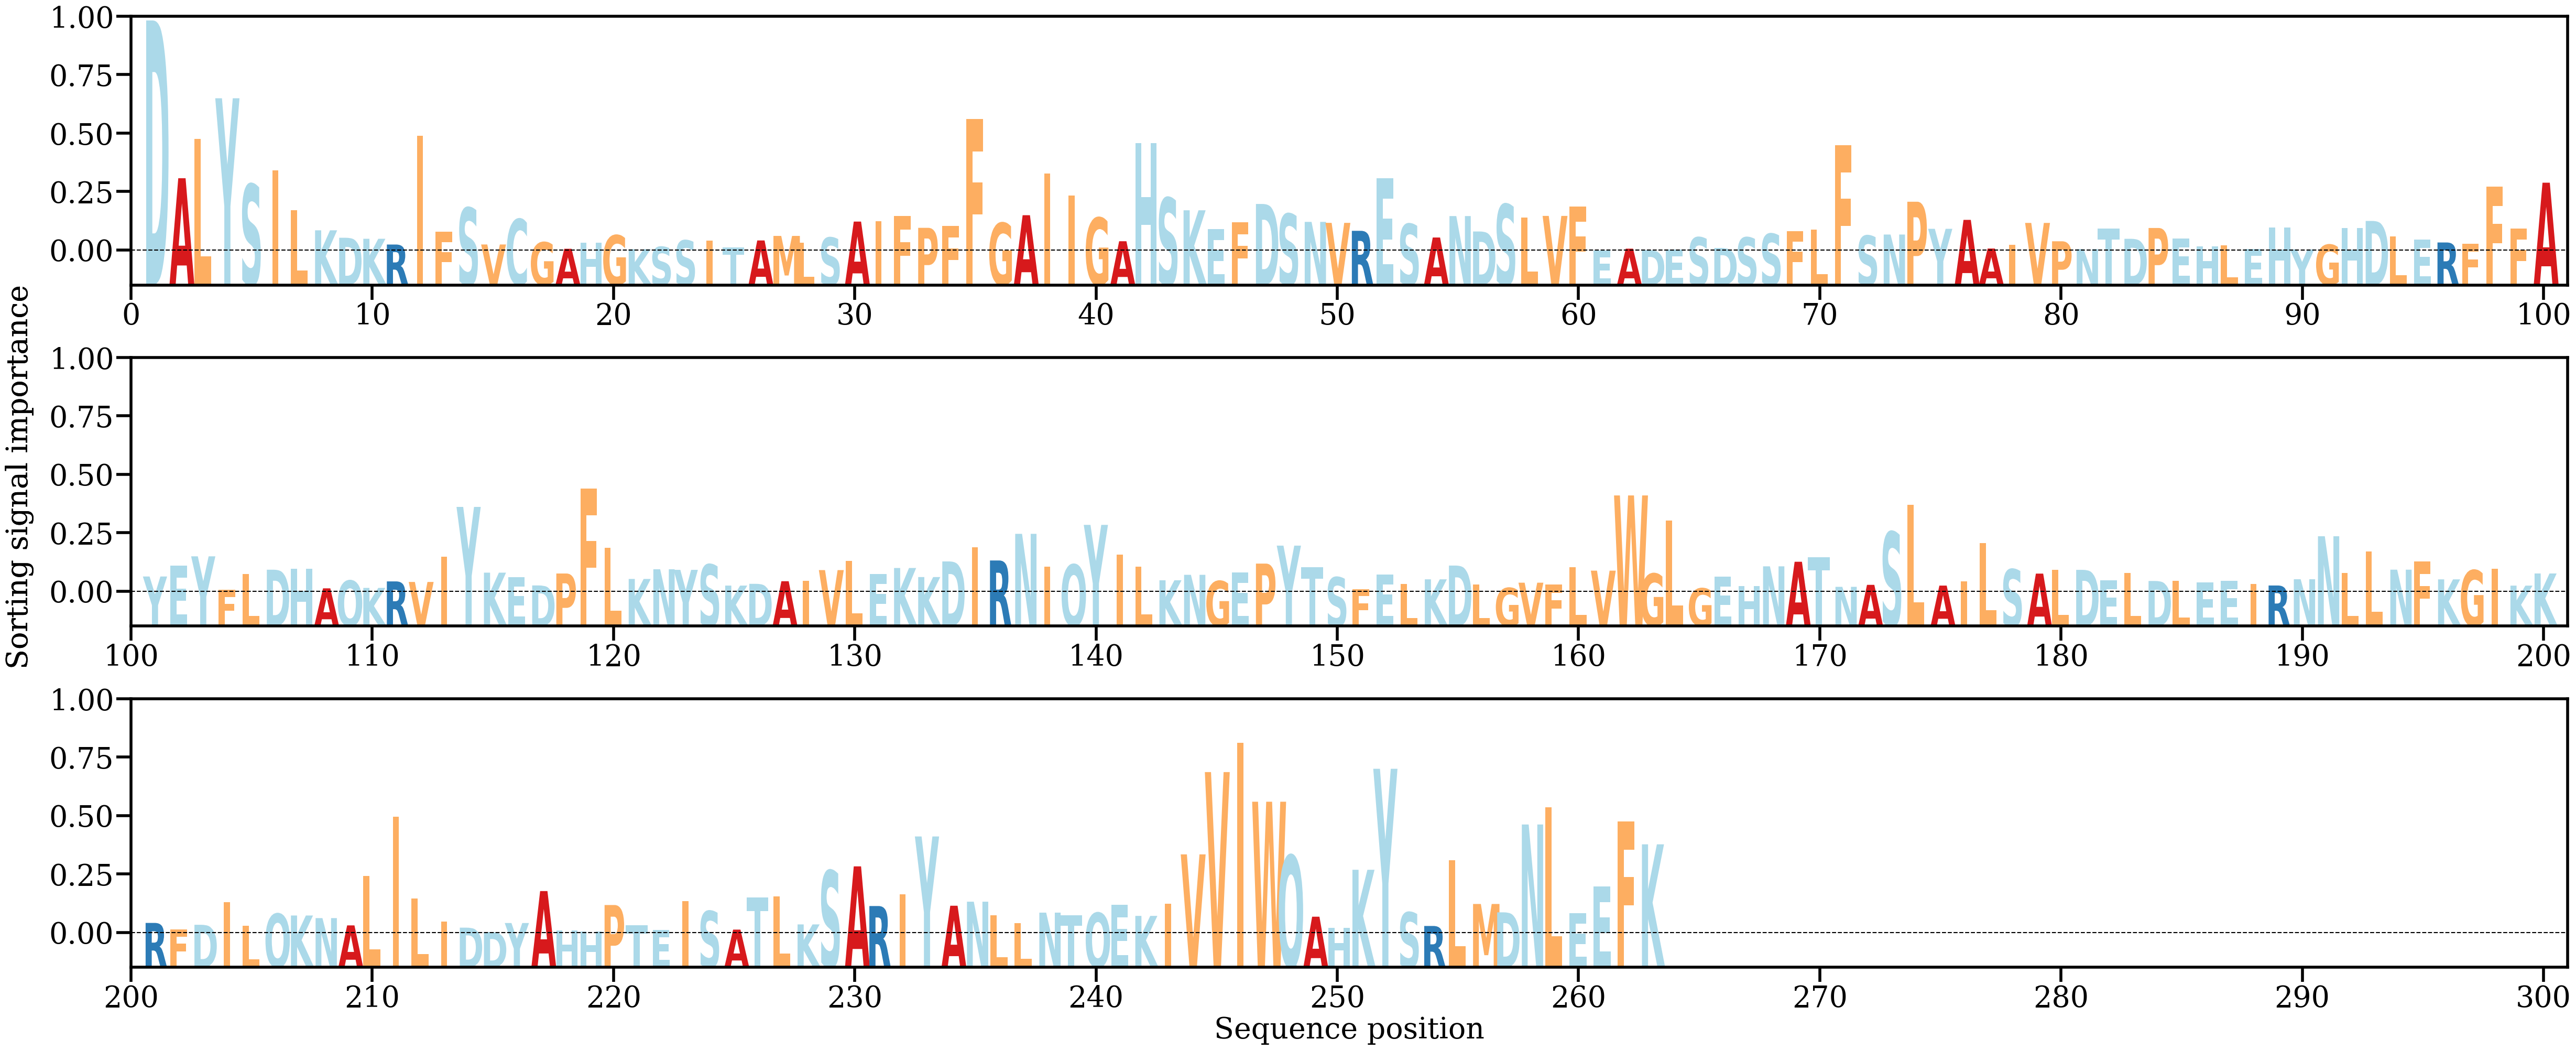

Values plotted in this chart, from the file beside it:
AA, Alpha
D, [0.02840378]
A, [0.00893763]
L, [0.01377982]
Y, [0.01880444]
S, [0.00819013]
I, [0.0098838]
L, [0.00498951]
K, [0.00251225]
D, [0.00159295]
K, [0.00146779]
R, [0.00075826]
I, [0.01417035]
F, [0.00235363]
S, [0.00529705]
V, [0.00076467]
C, [0.00389061]
G, [0.00103926]
A, [0.00023333]
H, [0.00098328]
G, [0.00190344]
K, [0.0001839]
S, [0.00047214]
S, [0.0012697]
I, [0.00122453]
T, [0.00039085]
A, [0.00126167]
M, [0.00182132]
L, [0.0009975]
S, [0.0016142]
A, [0.00359026]
I, [0.00360925]
F, [0.00428845]
P, [0.00281913]
F, [0.00302731]
F, [0.01623539]
G, [0.00342294]
A, [0.00437654]
I, [0.00951934]
I, [0.00681834]
G, [0.004067]
A, [0.00116496]
H, [0.01329538]
S, [0.00652107]
K, [0.0049824]
E, [0.00268353]
F, [0.0035287]
D, [0.00576273]
S, [0.00454264]
N, [0.00355286]
V, [0.00343225]
R, [0.00244907]
E, [0.00897084]
S, [0.00329579]
A, [0.00162571]
N, [0.00427057]
D, [0.00236857]
S, [0.00572312]
L, [0.00410803]
V, [0.00428987]
F, [0.00545741]
... 203 more rows
